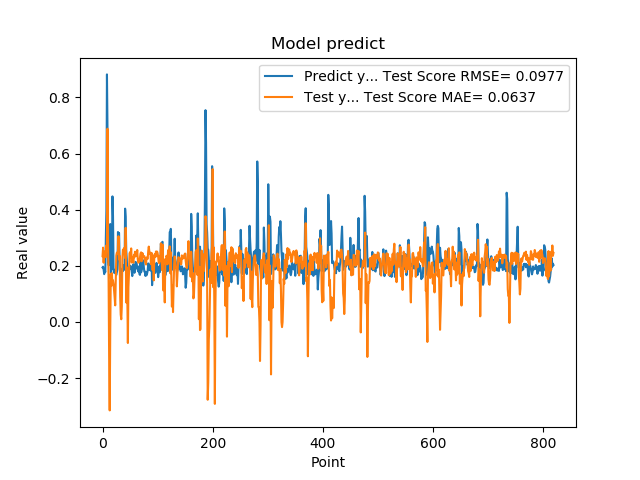

The table this chart was drawn from, first rows:
1.941800117492676059e-01, 2.345147993172788103e-01
1.970258951187133512e-01, 2.649038033300247785e-01
1.859861761331558505e-01, 2.112277018630714098e-01
1.705197989940643033e-01, 2.518615062166203455e-01
1.844120919704437256e-01, 2.476471968878902197e-01
1.779371052980423251e-01, 2.308525306897255824e-01
3.004232645034790039e-01, 2.313590873227469313e-01
3.969086110591887873e-01, 2.726958778908789016e-01
8.820003867149353027e-01, 2.557946030106796886e-01
6.841114759445190430e-01, 6.884822905943006610e-01
2.116497457027435580e-01, 2.759572295891165594e-01
2.014262527227401733e-01, 1.455808486883143349e-01
2.061583995819092074e-01, -1.311132500174873317e-01
3.160260915756225586e-01, -3.149818542635185459e-01
3.489396274089813232e-01, -2.611661864610860181e-02
1.544443815946578979e-01, 1.713503047276162816e-01
1.959947794675827026e-01, 1.282796122718556087e-01
1.894801408052444180e-01, 1.738729485071786596e-01
4.474425017833709162e-01, 1.316489197697833513e-01
3.771362304687500555e-01, 1.484350583045310756e-01
1.889318972826004028e-01, 1.349671903011716856e-01
1.752775162458419522e-01, 1.123928690838527367e-01
1.822472065687180121e-01, 8.643478156837838822e-02
1.866402029991149902e-01, 5.913462211345514585e-02
1.715678423643112183e-01, 1.485847860219765004e-01
1.676391065120696744e-01, 2.365007725094528113e-01
1.773854047060013095e-01, 2.467846552214533473e-01
1.872433423995972235e-01, 2.439575365131382567e-01
3.204146027565002441e-01, 2.521437783468984395e-01
3.134283721446990967e-01, 3.055184389562402014e-01
3.171058297157288153e-01, 2.225966220525436023e-01
2.202603369951247891e-01, 2.360956597166193605e-01
1.659800857305526733e-01, 9.180404995032488691e-02
1.415748745203018188e-01, 2.651570851367766879e-02
1.852595061063766479e-01, 9.685269145688806328e-03
1.814238876104354858e-01, 5.561363435931555854e-02
1.905867606401443481e-01, 2.239035767412295708e-01
1.810430586338043213e-01, 2.575793206213258801e-01
1.954265981912612915e-01, 2.518045286087755574e-01
2.029463946819305142e-01, 2.634925780995791000e-01
1.862521618604660034e-01, 2.441712637862224478e-01
4.038094580173492432e-01, 2.280118270292071092e-01
3.743042349815369207e-01, 3.354771153288526597e-01
2.572054266929626465e-01, 6.943753830821479400e-02
2.253161966800689420e-01, 1.954915226281573604e-01
1.787700653076171875e-01, 9.099109990168322004e-02
1.761920750141143799e-01, -7.488751702199959726e-02
1.861467957496643066e-01, 1.242553248034627550e-01
1.954011768102645874e-01, 1.721648413493570284e-01
1.907722949981689176e-01, 2.439549363031488227e-01
1.898660957813262939e-01, 2.487022967807447360e-01
2.001174986362457275e-01, 2.276014666178145518e-01
1.922753006219863892e-01, 2.620925890489280707e-01
1.810636967420578003e-01, 2.118261346685378077e-01
1.635809391736984530e-01, 2.312362348388304623e-01
1.916799396276473999e-01, 2.233318781751565674e-01
2.058236002922058105e-01, 2.114576416737008469e-01
1.857409924268722812e-01, 2.391831365643842244e-01
1.752161234617233276e-01, 2.306481424899987365e-01
1.845117062330245972e-01, 2.503067787413122414e-01
2.143009155988692682e-01, 2.350011886611485246e-01
... 759 more rows
